Labelled photos from "data-content", an image-classification folder in kenta12/start11. The possible labels are: burger, cheese, chicken curry, chocolate, corn, ebimayo shrimp mayonnaise, lemon, mentai spicy cod roe, natto fermented soybeans, premium cheese, premium mentai, premium steak, rusk, salad, salami, takoyaki octopus balls, tongue meat, tonkatsu pork cutlet, yakitori grilled chicken.

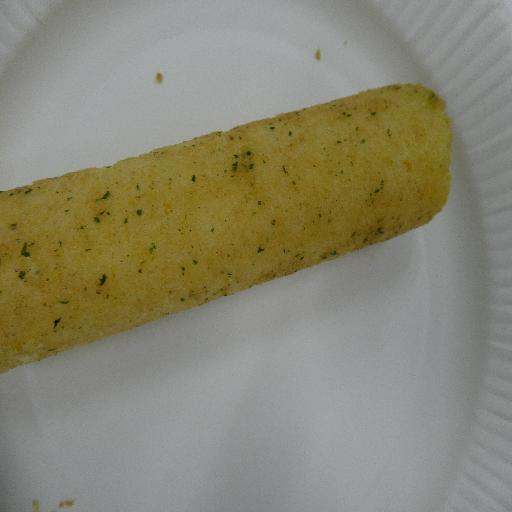
Label: salami

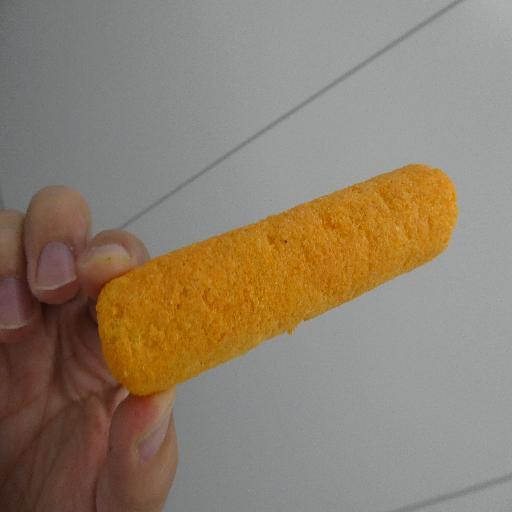
Label: cheese

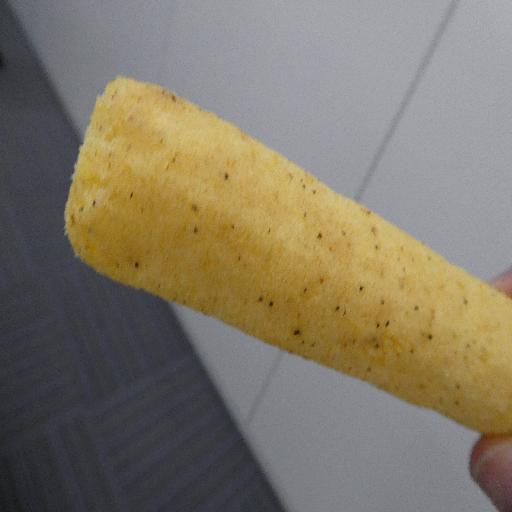
Label: tongue meat

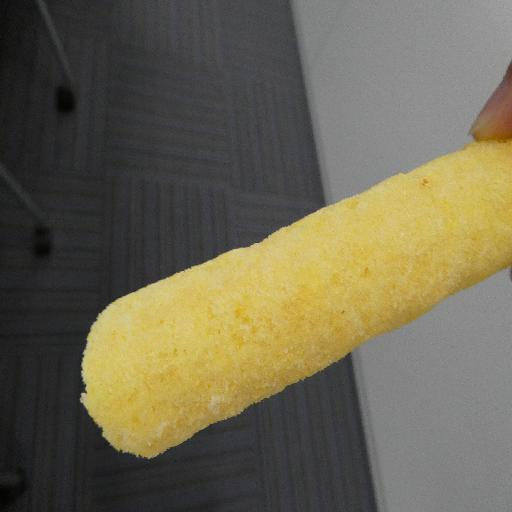
Label: rusk

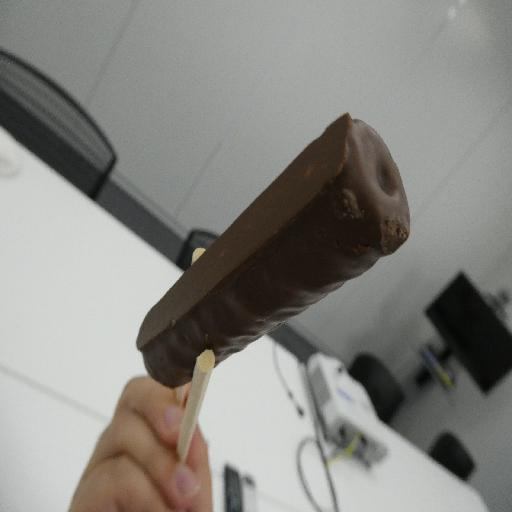
Label: chocolate

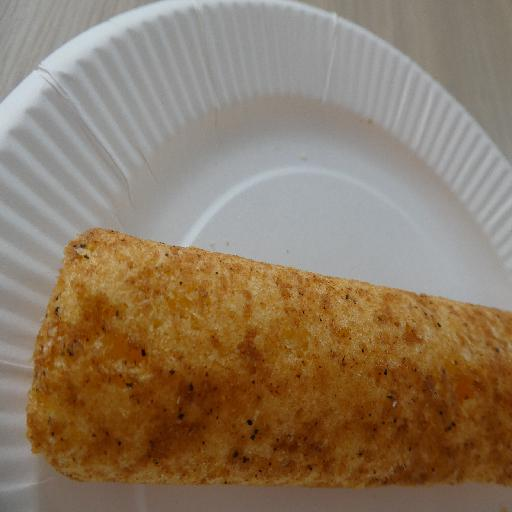
Label: premium steak
